Dataset: bigChange (GitHub, Doris1039/SolarCell-defect-detect). Classes: break, cell faults, dark spot, finger interruptions, functional, material defect, microcrack.

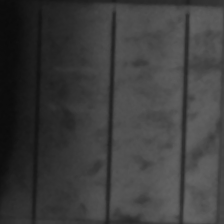
Label: cell faults

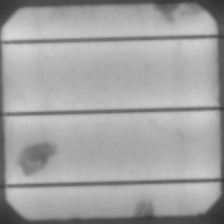
Label: material defect

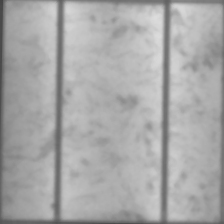
Label: functional

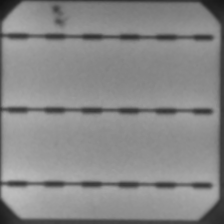
Label: dark spot

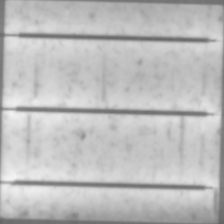
Label: finger interruptions

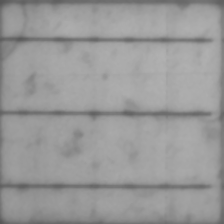
Label: microcrack
